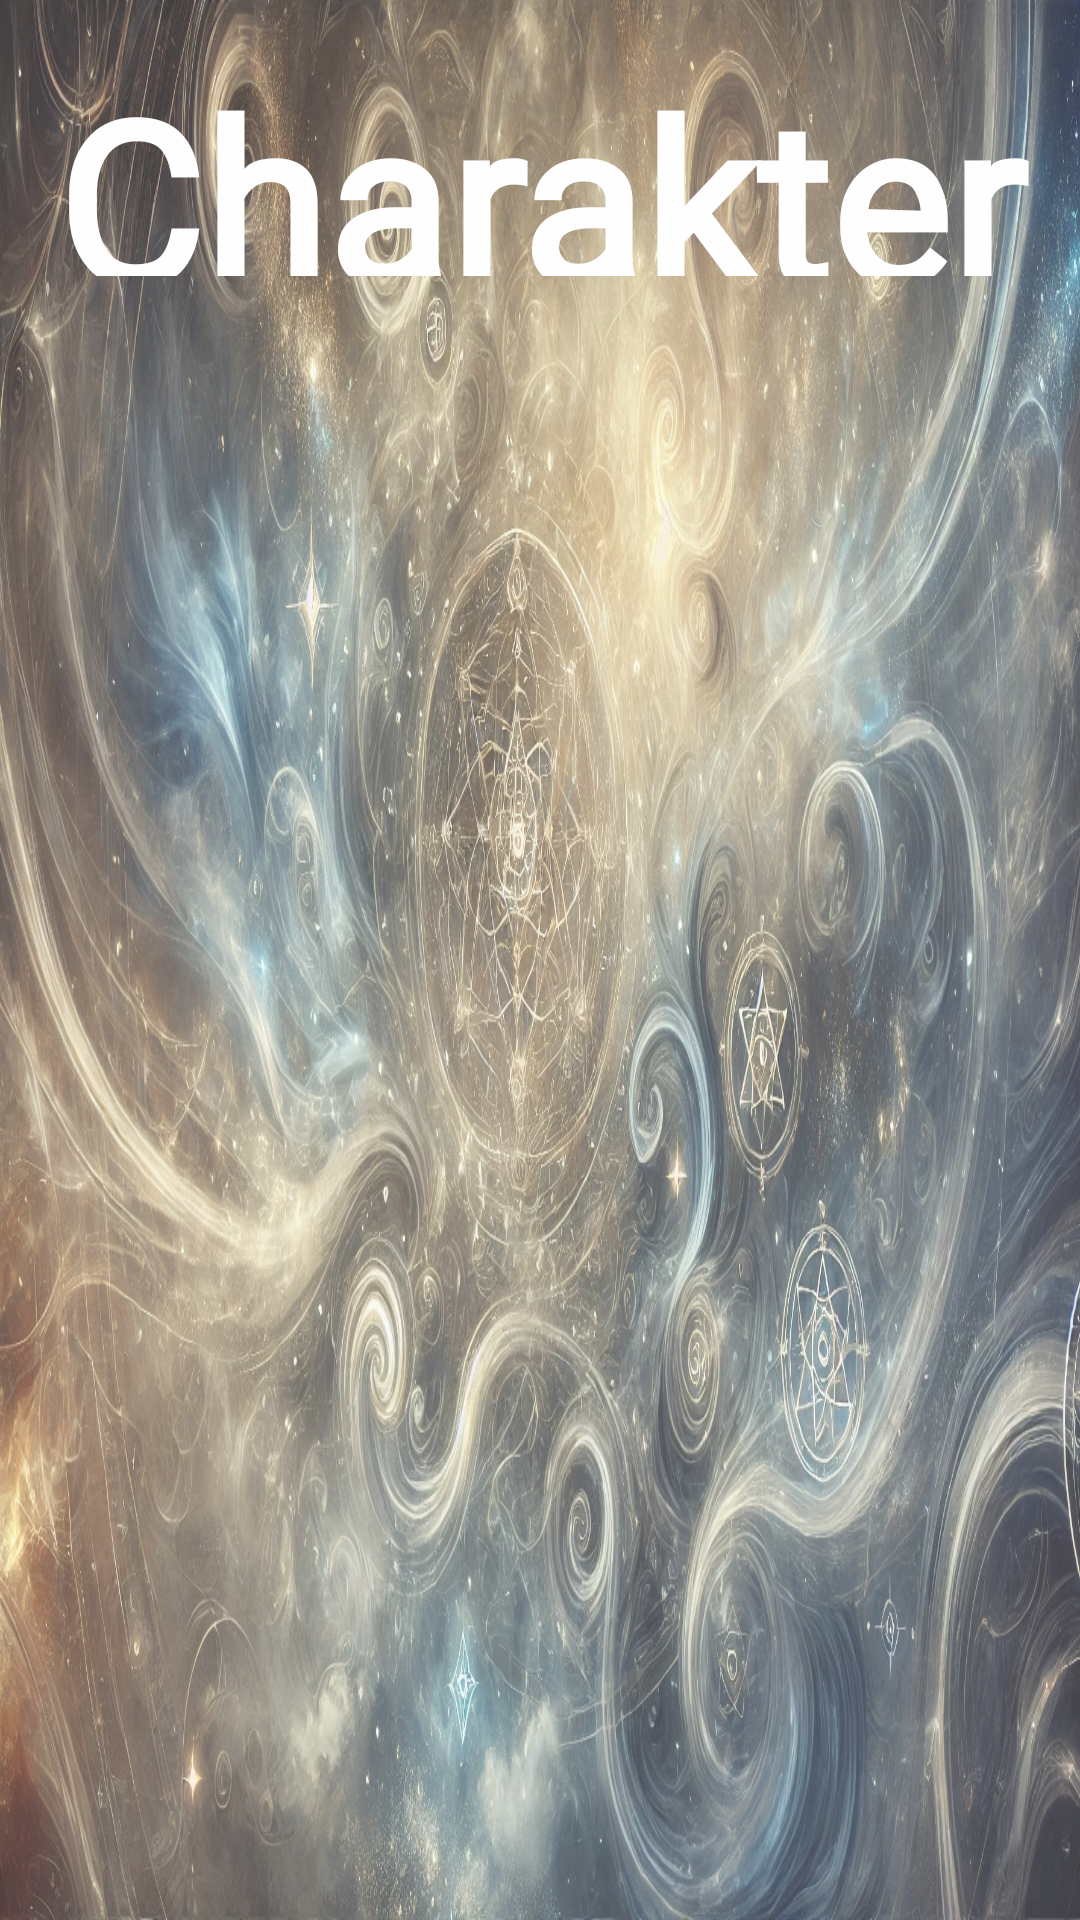

The Android layout XML behind this screen, and the referenced resources:
<!-- AndroidManifest.xml: activity theme Theme.AppCompat.Light -->
<!-- res/layout/activity_character_display.xml -->
<?xml version="1.0" encoding="utf-8"?>
<LinearLayout xmlns:android="http://schemas.android.com/apk/res/android"
    xmlns:app="http://schemas.android.com/apk/res-auto"
    xmlns:tools="http://schemas.android.com/tools"
    android:fitsSystemWindows="true"
    android:layout_width="match_parent"
    android:layout_height="match_parent"
    android:orientation="vertical"
    android:background="@drawable/background_img"
    android:alpha="0.8"
    android:padding="16dp"
    tools:context=".CharacterDisplayActivity">

    
    <TextView
        android:id="@+id/tvCharacterName"
        android:layout_width="match_parent"
        android:layout_height="76dp"
        android:layout_marginBottom="5dp"
        android:fontFamily="@font/cinzel_black"
        android:gravity="center"
        android:text="Charaktername"
        android:textColor="@color/white"
        android:textSize="75sp"
        android:textStyle="bold" />

    
    <LinearLayout
        android:layout_width="match_parent"
        android:layout_height="wrap_content"
        android:orientation="horizontal"
        android:layout_marginBottom="10dp"
        android:weightSum="3">

        <LinearLayout
            android:id="@+id/lifeContainer"
            android:layout_width="0dp"
            android:layout_weight="1"
            android:layout_height="wrap_content"
            android:layout_marginEnd="4dp"
            android:background="#7F9FB3"
            android:gravity="center_horizontal"
            android:orientation="vertical" />

        <LinearLayout
            android:id="@+id/goldContainer"
            android:layout_width="0dp"
            android:layout_weight="1"
            android:layout_height="wrap_content"
            android:layout_marginStart="2dp"
            android:layout_marginEnd="2dp"
            android:background="#7F9FB3"
            android:gravity="center_horizontal"
            android:orientation="vertical" />

        <LinearLayout
            android:id="@+id/fateContainer"
            android:layout_width="0dp"
            android:layout_weight="1"
            android:layout_height="wrap_content"
            android:layout_marginStart="4dp"
            android:background="#7F9FB3"
            android:gravity="center_horizontal"
            android:orientation="vertical" />
    </LinearLayout>

    
    <LinearLayout
        android:layout_width="match_parent"
        android:layout_height="wrap_content"
        android:orientation="horizontal"
        android:layout_marginBottom="15dp"
        android:weightSum="2">

        <LinearLayout
            android:id="@+id/strengthContainer"
            android:layout_width="0dp"
            android:layout_weight="1"
            android:layout_height="wrap_content"
            android:layout_marginEnd="8dp"
            android:background="#7F9FB3"
            android:gravity="center_horizontal"
            android:orientation="vertical" />

        <LinearLayout
            android:id="@+id/talentContainer"
            android:layout_width="0dp"
            android:layout_weight="1"
            android:layout_height="wrap_content"
            android:layout_marginStart="8dp"
            android:background="#7F9FB3"
            android:gravity="center_horizontal"
            android:orientation="vertical" />
    </LinearLayout>

</LinearLayout>
<!-- resources referenced by this layout -->
<resources>
  <!-- drawable background_img: jpg bitmap (drawable, 765998 bytes) -->
  <!-- not gathered from this repository: default colours our renderer supplied (Android Studio template values) -->
  <color name="white">#FFFFFFFF</color>
</resources>
